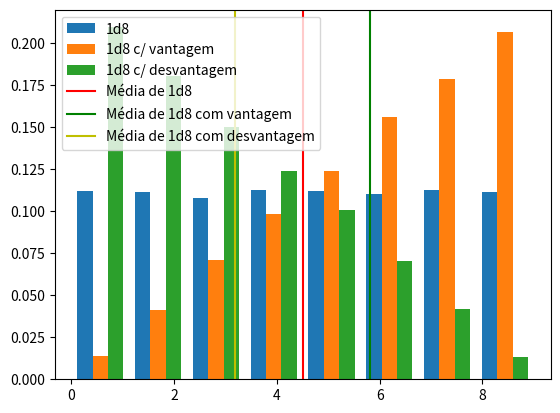

Source code (Python):
import numpy as np
import matplotlib.pyplot as plt

def gen_data(n):

    data1, data2, data3 = [], [], []
    for i in range(n):
        v1 = np.random.randint(1, 9)
        v2 = np.random.randint(1, 9, 2)
        v3 = np.random.randint(1, 9, 2)
        data1.append(v1)
        data2.append(max(v2))
        data3.append(min(v3))
    
    return data1, data2, data3

data1, data2, data3 = gen_data(50_000)
bins = np.linspace(0, 9, 9)

fig, axs = plt.subplots(1)

plt.hist([data1, data2, data3], bins, label = ['1d8', '1d8 c/ vantagem', '1d8 c/ desvantagem'], density = True)
plt.axvline(np.average(data1), color = 'r', label = 'Média de 1d8')
plt.axvline(np.average(data2), color = 'g', label = 'Média de 1d8 com vantagem')
plt.axvline(np.average(data3), color = 'y', label = 'Média de 1d8 com desvantagem')
plt.legend(loc = 'upper left')

plt.show()